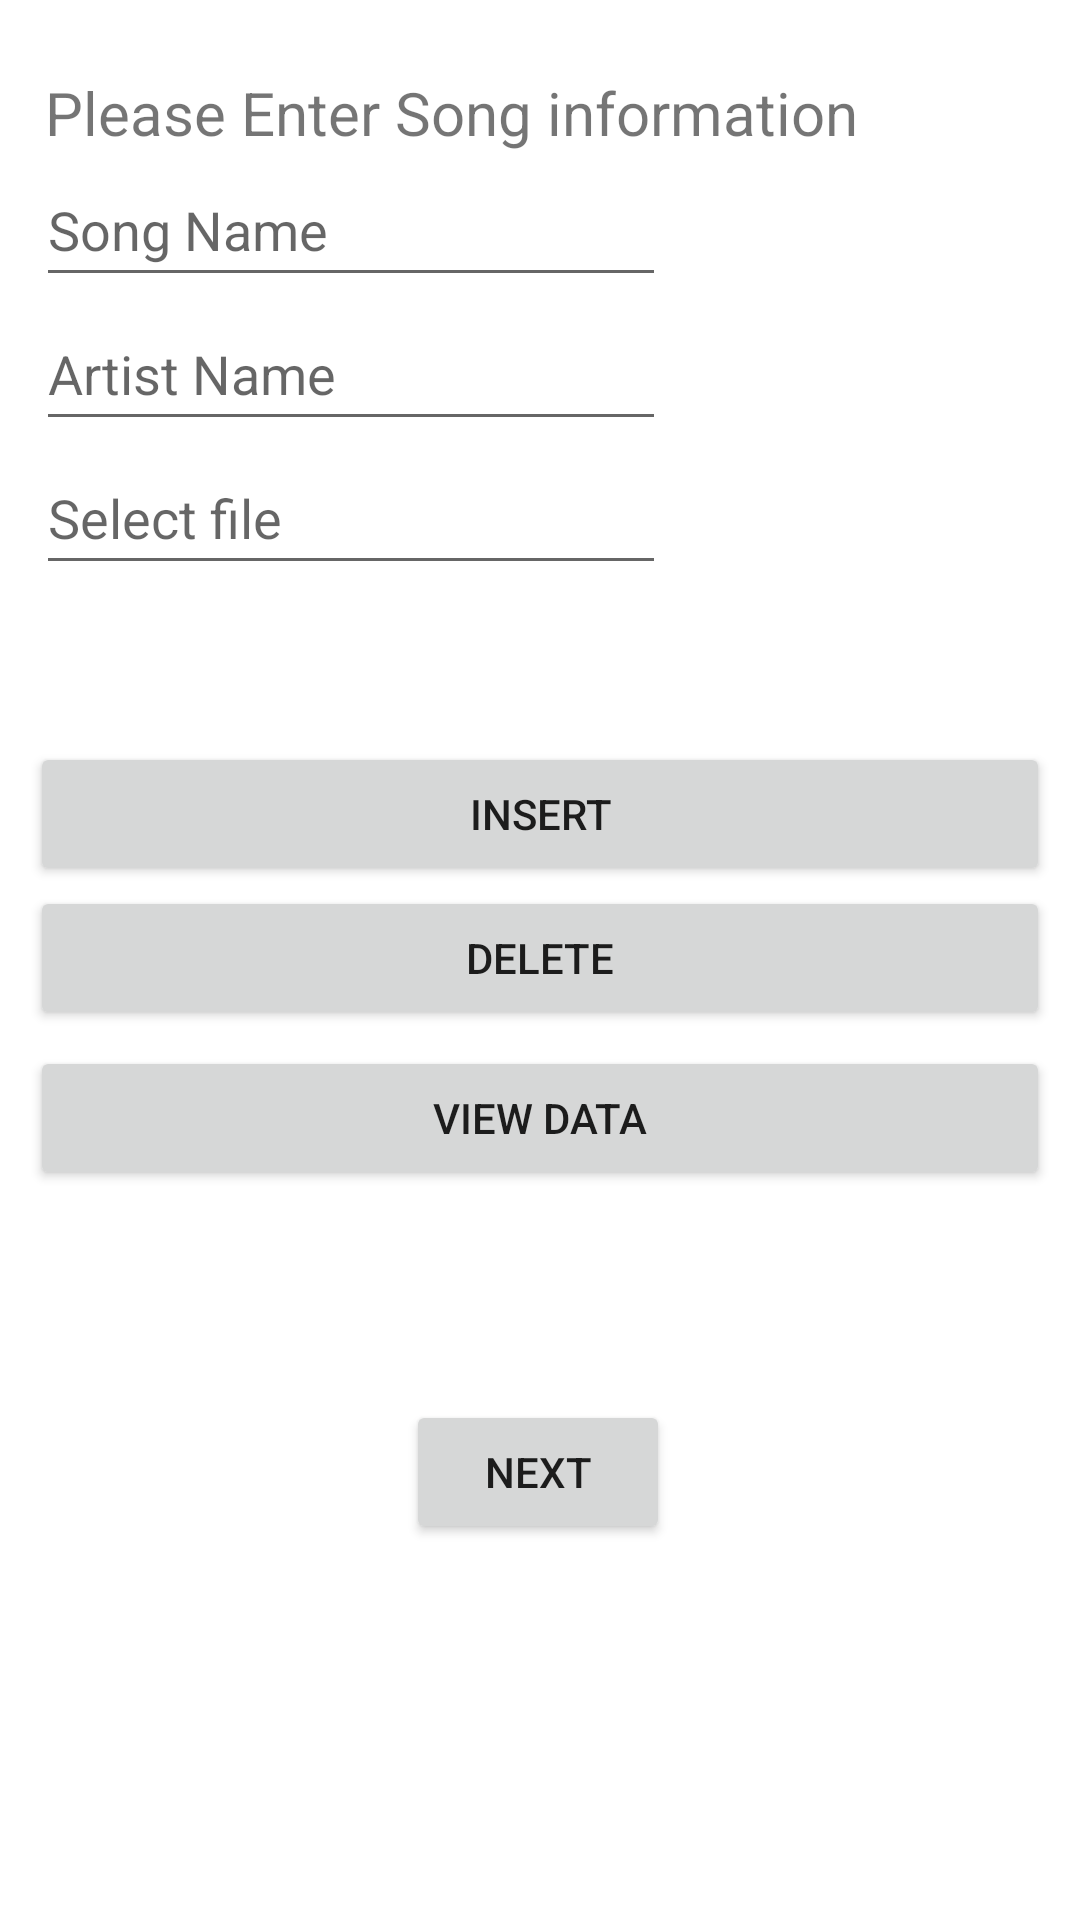

Here is an Android app screen rendered from its layout file. Give the layout XML and the strings, colors and styles it references.
<!-- AndroidManifest.xml: application theme Theme.Elmusico -->
<!-- res/layout/audiofile.xml -->
<?xml version="1.0" encoding="utf-8"?>
<androidx.constraintlayout.widget.ConstraintLayout xmlns:android="http://schemas.android.com/apk/res/android"
    android:layout_width="match_parent"
    android:layout_height="match_parent"
    xmlns:app="http://schemas.android.com/apk/res-auto">
    <TextView
        android:id="@+id/textView2"
        android:layout_width="match_parent"
        android:layout_height="wrap_content"
        android:layout_marginTop="24dp"
        android:paddingLeft="15sp"
        android:text="Please Enter Song information"
        android:textSize="20sp"
        app:layout_constraintEnd_toEndOf="parent"
        app:layout_constraintHorizontal_bias="0.0"
        app:layout_constraintStart_toStartOf="parent"
        app:layout_constraintTop_toTopOf="parent" />

    <EditText
        android:id="@+id/nameoff"
        android:layout_width="wrap_content"
        android:layout_height="wrap_content"
        android:ems="10"
        android:hint="Song Name"
        android:inputType="textPersonName"
        android:minHeight="48dp"
        app:layout_constraintEnd_toEndOf="parent"
        app:layout_constraintHorizontal_bias="0.079"
        app:layout_constraintStart_toStartOf="parent"
        app:layout_constraintTop_toBottomOf="@+id/textView2" />
    <EditText
        android:id="@+id/artist_nameoff"
        android:layout_width="wrap_content"
        android:layout_height="wrap_content"
        android:ems="10"
        android:hint="Artist Name"
        android:inputType="textPersonName"
        android:minHeight="48dp"
        app:layout_constraintEnd_toEndOf="parent"
        app:layout_constraintHorizontal_bias="0.079"
        app:layout_constraintStart_toStartOf="parent"
        app:layout_constraintTop_toBottomOf="@+id/nameoff" />
    <EditText
        android:id="@+id/uri"
        android:layout_width="wrap_content"
        android:layout_height="wrap_content"
        android:ems="10"
        android:hint="Select file"
        android:inputType="textUri"
        android:minHeight="48dp"
        app:layout_constraintEnd_toEndOf="parent"
        app:layout_constraintHorizontal_bias="0.079"
        app:layout_constraintStart_toStartOf="parent"
        app:layout_constraintTop_toBottomOf="@+id/artist_nameoff" />

    <Button
        android:id="@+id/deleteoff"
        android:layout_width="match_parent"
        android:layout_height="wrap_content"
        android:layout_marginLeft="10sp"
        android:layout_marginRight="10sp"
        android:text="Delete"
        app:layout_constraintBottom_toBottomOf="parent"
        app:layout_constraintEnd_toEndOf="parent"
        app:layout_constraintHorizontal_bias="0.842"
        app:layout_constraintStart_toStartOf="parent"
        app:layout_constraintTop_toBottomOf="@+id/insertoff"
        app:layout_constraintVertical_bias="0.0" />

    <Button
        android:id="@+id/insertoff"
        android:layout_width="match_parent"
        android:layout_height="wrap_content"
        android:layout_marginLeft="10sp"
        android:layout_marginRight="10sp"
        android:text="Insert"
        app:layout_constraintBottom_toBottomOf="parent"
        app:layout_constraintEnd_toEndOf="parent"
        app:layout_constraintHorizontal_bias="0.526"
        app:layout_constraintStart_toStartOf="parent"
        app:layout_constraintTop_toTopOf="parent"
        app:layout_constraintVertical_bias="0.418" />

    <Button
        android:id="@+id/view_dataoff"
        android:layout_width="match_parent"
        android:layout_height="wrap_content"
        android:layout_marginLeft="10sp"
        android:layout_marginRight="10sp"
        android:text="View data"
        app:layout_constraintBottom_toBottomOf="parent"
        app:layout_constraintEnd_toEndOf="parent"
        app:layout_constraintHorizontal_bias="0.526"
        app:layout_constraintStart_toStartOf="parent"
        app:layout_constraintTop_toBottomOf="@+id/deleteoff"
        app:layout_constraintVertical_bias="0.021" />

    <Button
        android:id="@+id/nextpageoff"
        android:layout_width="wrap_content"
        android:layout_height="wrap_content"
        android:layout_marginBottom="100dp"
        android:text="next"
        app:layout_constraintBottom_toBottomOf="parent"
        app:layout_constraintEnd_toEndOf="parent"
        app:layout_constraintHorizontal_bias="0.498"
        app:layout_constraintStart_toStartOf="parent"
        app:layout_constraintTop_toBottomOf="@+id/view_dataoff"
        app:layout_constraintVertical_bias="0.733" />

</androidx.constraintlayout.widget.ConstraintLayout>
<!-- resources referenced by this layout -->
<resources>
  <style name="Theme.Elmusico" parent="Theme.MaterialComponents.DayNight.DarkActionBar">
          
          <item name="colorPrimary">@color/purple_500</item>
          <item name="colorPrimaryVariant">@color/purple_700</item>
          <item name="colorOnPrimary">@color/white</item>
          
          <item name="colorSecondary">@color/teal_200</item>
          <item name="colorSecondaryVariant">@color/teal_700</item>
          <item name="colorOnSecondary">@color/black</item>
          
          <item name="android:statusBarColor" tools:targetApi="l">?attr/colorPrimaryVariant</item>
          
      </style>
  <color name="purple_500">#FF6200EE</color>
  <color name="purple_700">#FF3700B3</color>
  <color name="white">#FFFFFFFF</color>
  <color name="teal_200">#FF03DAC5</color>
  <color name="teal_700">#FF018786</color>
  <color name="black">#FF000000</color>
</resources>
